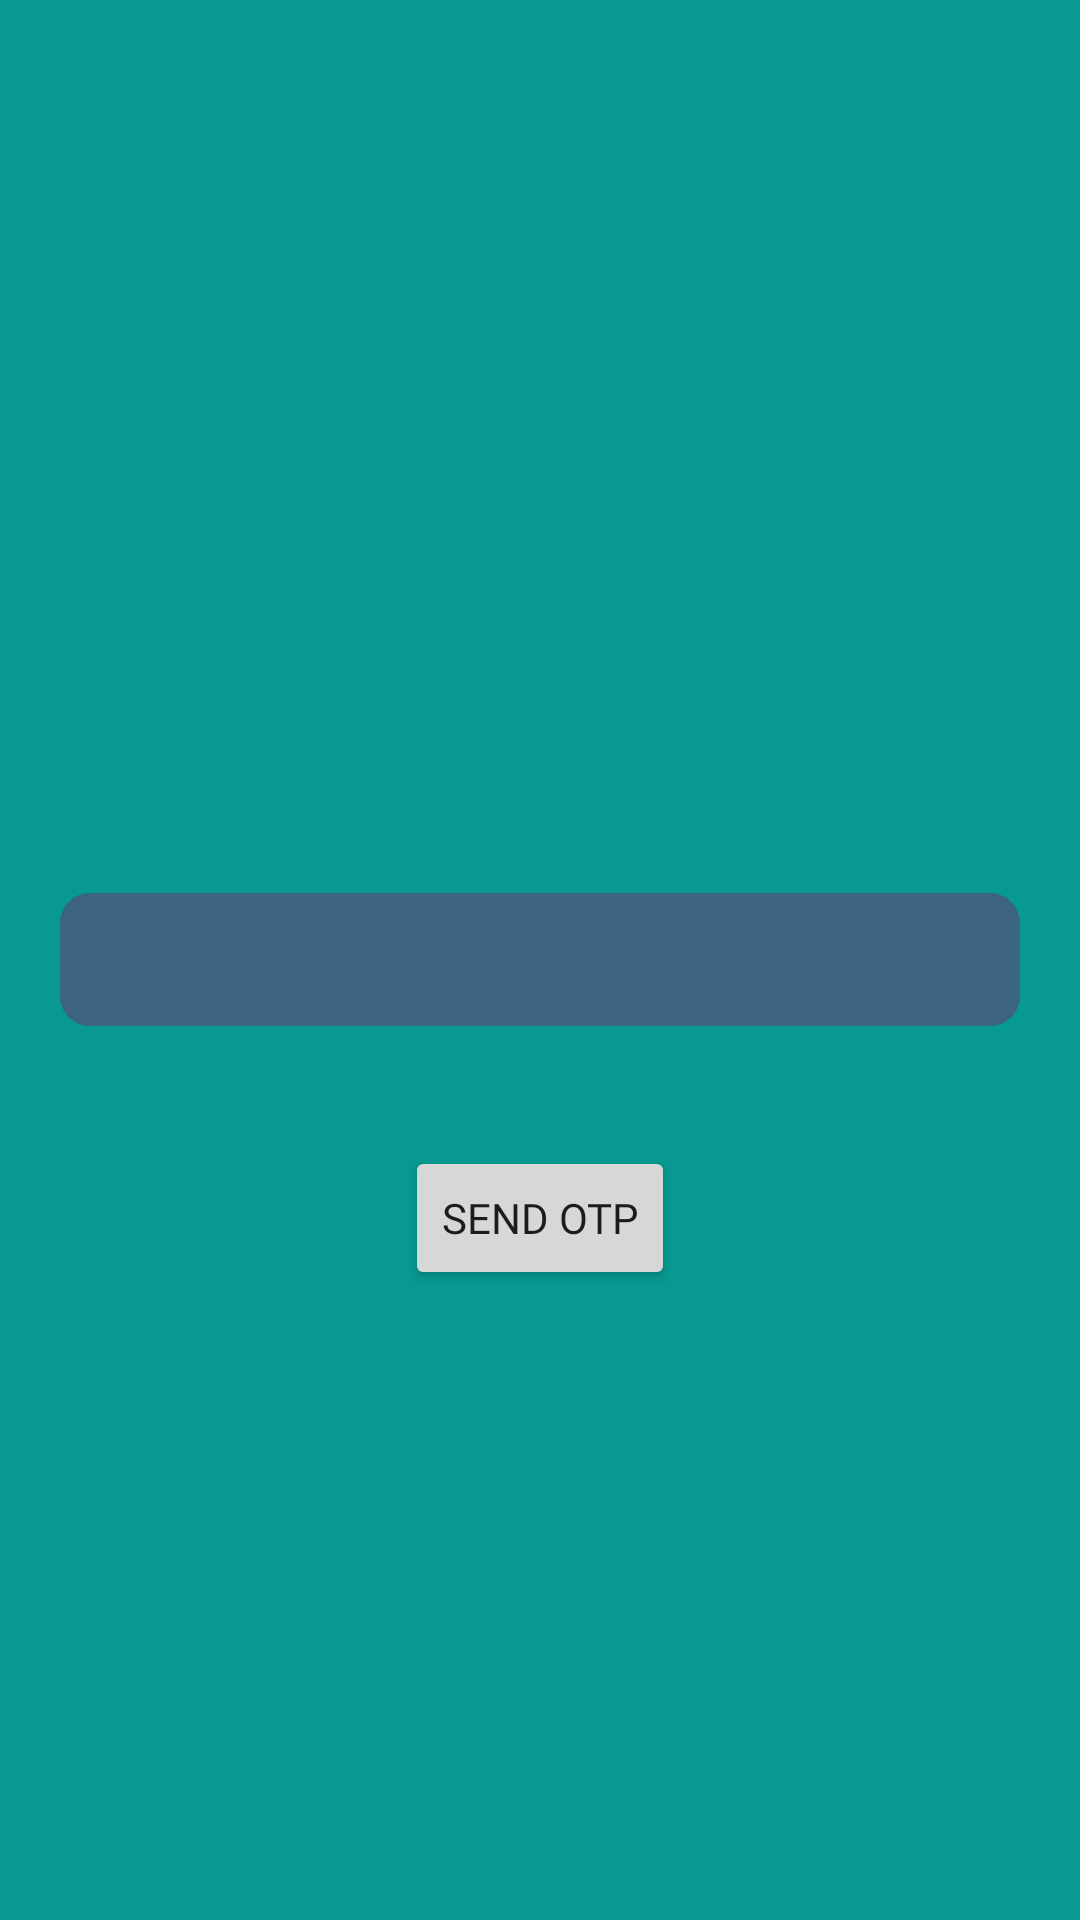

This screen was rendered from an Android layout file. Write that file and the resources it references.
<!-- AndroidManifest.xml: application theme Theme.BeaverApp -->
<!-- res/layout/activity_register.xml -->
<?xml version="1.0" encoding="utf-8"?>
<RelativeLayout xmlns:android="http://schemas.android.com/apk/res/android"
    xmlns:app="http://schemas.android.com/apk/res-auto"
    xmlns:tools="http://schemas.android.com/tools"
    android:layout_width="match_parent"
    android:layout_height="match_parent"
    android:background="@color/Seconday_main"
    tools:context=".RegisterActivity">


    <EditText
        android:id="@+id/phone_input"
        android:layout_width="match_parent"
        android:layout_height="wrap_content"
        android:layout_centerInParent="true"
        android:layout_marginStart="20dp"
        android:layout_marginTop="20dp"
        android:layout_marginEnd="20dp"
        android:layout_marginBottom="20dp"
        android:background="@drawable/white_round_background"
        android:padding="10dp" />


    <Button
        android:id="@+id/send_otp"
        android:layout_width="wrap_content"
        android:layout_height="wrap_content"
        android:text="SEND OTP"
        android:fontFamily="@font/poppins"
        android:layout_below="@id/phone_input"
        android:layout_centerHorizontal="true"
        android:layout_marginTop="20dp"/>


</RelativeLayout>
<!-- resources referenced by this layout -->
<resources>
  <color name="Seconday_main">#079992</color>
  <!-- drawable white_round_background (drawable) -->
  <?xml version="1.0" encoding="utf-8"?>
  <shape xmlns:android="http://schemas.android.com/apk/res/android">
  
      <solid
          android:color="@color/primary_color"/>
      <corners
          android:radius="10dp"/>
  </shape>
  <style name="Theme.BeaverApp" parent="Theme.MaterialComponents.DayNight.NoActionBar">
          
          <item name="colorPrimary">@color/primary_variant</item>
          <item name="colorPrimaryVariant">@color/primary_variant</item>
          <item name="colorOnPrimary">@color/white</item>
          
          <item name="colorSecondary">@color/teal_200</item>
          <item name="colorSecondaryVariant">@color/teal_700</item>
          <item name="colorOnSecondary">@color/black</item>
          
          <item name="android:statusBarColor" tools:targetApi="l">?attr/colorPrimaryVariant</item>
          
      </style>
  <color name="primary_color">#3c6382</color>
  <color name="primary_variant">#0a3d62</color>
  <color name="white">#FFFFFFFF</color>
  <color name="teal_200">#FF03DAC5</color>
  <color name="teal_700">#FF018786</color>
  <color name="black">#FF000000</color>
</resources>
